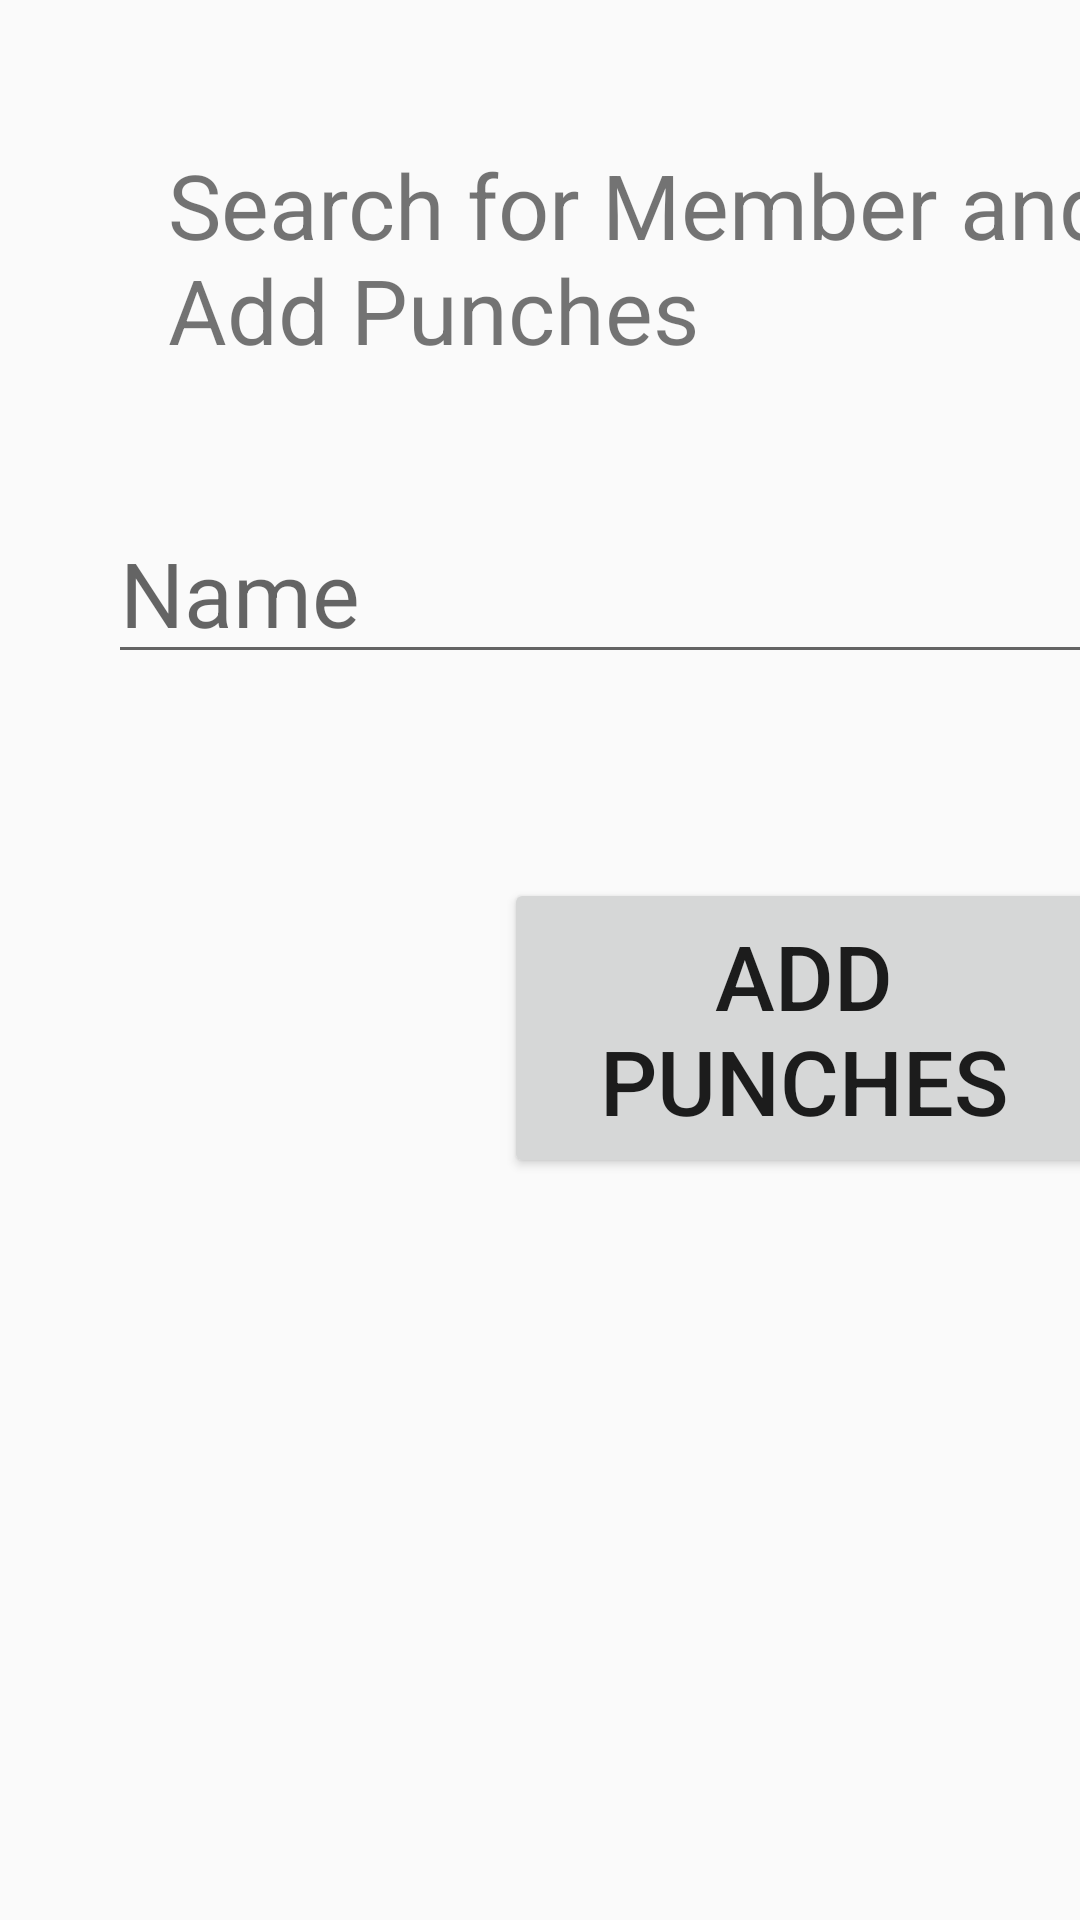

Write the Android layout XML for this screen, with the resource values it uses.
<!-- AndroidManifest.xml: application theme AppTheme -->
<!-- res/layout/activity_admin_add_punch.xml -->
<?xml version="1.0" encoding="utf-8"?>
<android.support.constraint.ConstraintLayout xmlns:android="http://schemas.android.com/apk/res/android"
    xmlns:app="http://schemas.android.com/apk/res-auto"
    xmlns:tools="http://schemas.android.com/tools"
    android:layout_width="match_parent"
    android:layout_height="match_parent"
    tools:context=".AdminWindows.AdminAddPunch">

    <TextView
        android:id="@+id/addPunchTextView"
        android:layout_width="wrap_content"
        android:layout_height="wrap_content"
        android:layout_marginStart="56dp"
        android:layout_marginTop="48dp"
        android:text="Search for Member and Add Punches"
        android:textSize="30sp"
        app:layout_constraintStart_toStartOf="parent"
        app:layout_constraintTop_toTopOf="parent" />

    <EditText
        android:id="@+id/memberNameEntryEditText"
        android:layout_width="wrap_content"
        android:layout_height="wrap_content"
        android:layout_marginStart="36dp"
        android:layout_marginTop="44dp"
        android:ems="10"
        android:hint="Name"
        android:inputType="textPersonName"
        android:textSize="30sp"
        app:layout_constraintStart_toStartOf="parent"
        app:layout_constraintTop_toBottomOf="@+id/addPunchTextView" />

    <EditText
        android:id="@+id/numberPunchesEditText"
        android:layout_width="wrap_content"
        android:layout_height="wrap_content"
        android:layout_marginStart="20dp"
        android:layout_marginTop="44dp"
        android:ems="10"
        android:hint="Number of Passes"
        android:inputType="number"
        android:textSize="30sp"
        app:layout_constraintStart_toEndOf="@+id/memberNameEntryEditText"
        app:layout_constraintTop_toBottomOf="@+id/addPunchTextView" />

    <Button
        android:id="@+id/addPunchButton"
        android:layout_width="200dp"
        android:layout_height="100dp"
        android:layout_marginStart="168dp"
        android:layout_marginTop="68dp"
        android:text="Add Punches"
        android:textSize="30sp"
        app:layout_constraintStart_toStartOf="parent"
        app:layout_constraintTop_toBottomOf="@+id/memberNameEntryEditText" />

    <Button
        android:id="@+id/cancelPunchesButton"
        android:layout_width="200dp"
        android:layout_height="100dp"
        android:layout_marginStart="20dp"
        android:layout_marginTop="68dp"
        android:text="Cancel"
        android:textSize="30sp"
        app:layout_constraintStart_toEndOf="@+id/addPunchButton"
        app:layout_constraintTop_toBottomOf="@+id/numberPunchesEditText" />
</android.support.constraint.ConstraintLayout>
<!-- resources referenced by this layout -->
<resources>
  <style name="AppTheme" parent="Theme.AppCompat.Light.DarkActionBar">
          
          <item name="colorPrimary">#FFCD05</item>
          <item name="colorPrimaryDark">#000000</item>
          <item name="colorAccent">#939598</item>
      </style>
</resources>
